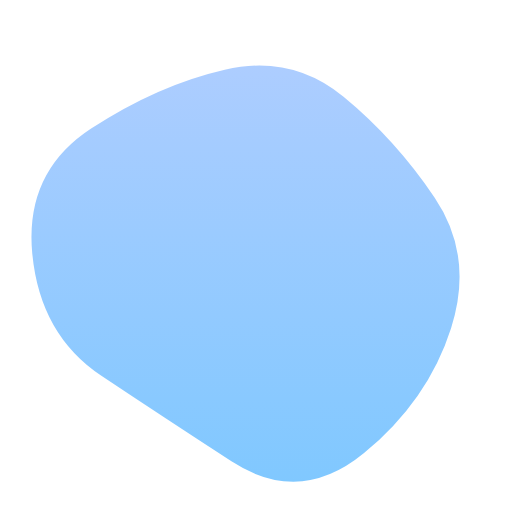
t = 0.00 s
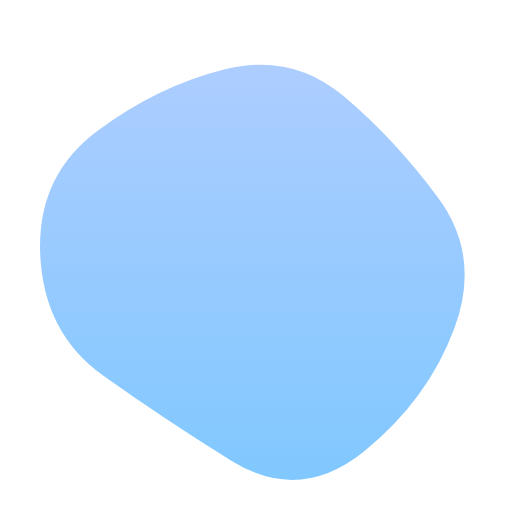
t = 1.73 s
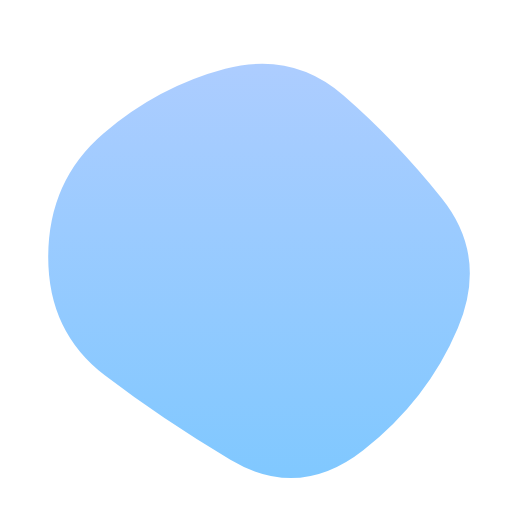
t = 3.45 s
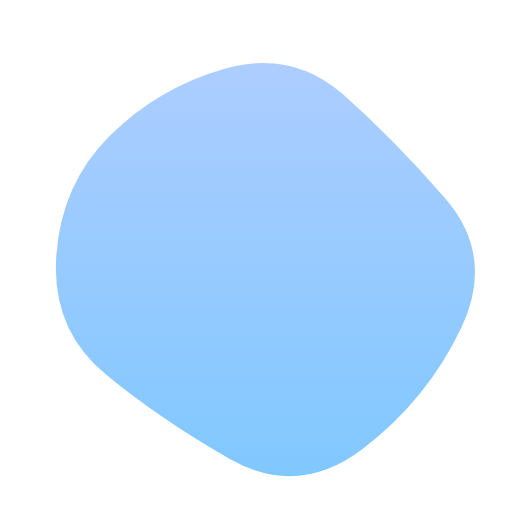
t = 5.18 s
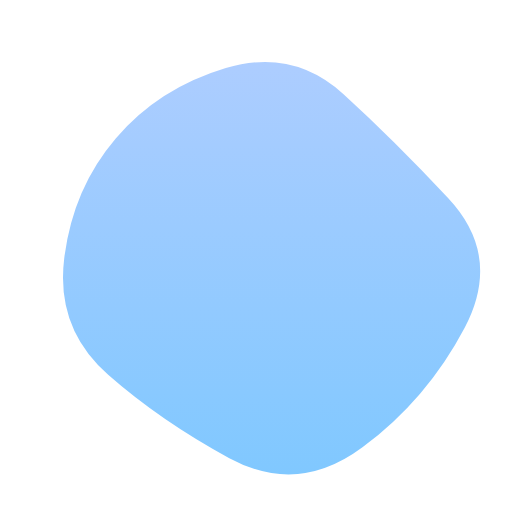
t = 6.90 s
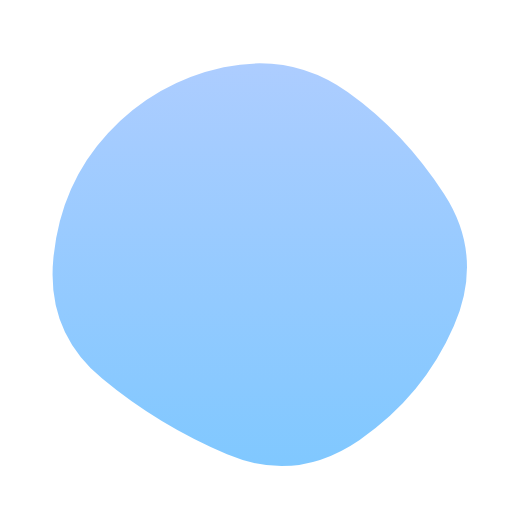
t = 8.63 s

The animated SVG that drew these frames (rendered in a browser with its animation timeline set to each time). Animation: 1 SMIL element (animate=1); frames cover the first 8.62 s, repeats indefinitely.

<svg version="1.1" xmlns="http://www.w3.org/2000/svg" viewBox="0 0 500 500" width="100%" id="blobSvg" style="opacity: 1;">
                        <defs>
                        <linearGradient id="gradient" x1="0%" y1="0%" x2="0%" y2="100%">
                            <stop offset="0%" style="stop-color: rgb(173, 205, 255);"></stop>
                            <stop offset="100%" style="stop-color: rgb(128, 200, 255);"></stop>
                        </linearGradient>
                        </defs>
                        <path id="blob" fill="url(#gradient)" style="opacity: 1;">
                            <animate attributeName="d" dur="20700ms" repeatCount="indefinite" values="M440.5,320.5Q418,391,355.5,442.5Q293,494,226,450.5Q159,407,99,367Q39,327,31.5,247.5Q24,168,89,125.5Q154,83,219.5,68Q285,53,335.5,94.5Q386,136,424.5,193Q463,250,440.5,320.5Z;M453.78747,319.98894Q416.97789,389.97789,353.96683,436.87838Q290.95577,483.77887,223.95577,447.43366Q156.95577,411.08845,105.64373,365.97789Q54.33169,320.86732,62.67444,252.61056Q71.01719,184.3538,113.01965,135.21007Q155.02211,86.06634,220.52211,66.46683Q286.02211,46.86732,335.5,91.94472Q384.97789,137.02211,437.78747,193.51106Q490.59704,250,453.78747,319.98894Z;M411.39826,313.90633Q402.59677,377.81265,342.92059,407.63957Q283.24442,437.46649,215.13648,432.5428Q147.02853,427.61911,82.23325,380.9572Q17.43796,334.29529,20.45223,250.83809Q23.46649,167.38089,82.5856,115.05707Q141.70471,62.73325,212.19045,63.73015Q282.67618,64.72705,352.67308,84.79839Q422.66998,104.86972,421.43486,177.43486Q420.19974,250,411.39826,313.90633Z;M440.5,320.5Q418,391,355.5,442.5Q293,494,226,450.5Q159,407,99,367Q39,327,31.5,247.5Q24,168,89,125.5Q154,83,219.5,68Q285,53,335.5,94.5Q386,136,424.5,193Q463,250,440.5,320.5Z;"></animate>
                        </path>
                    </svg>